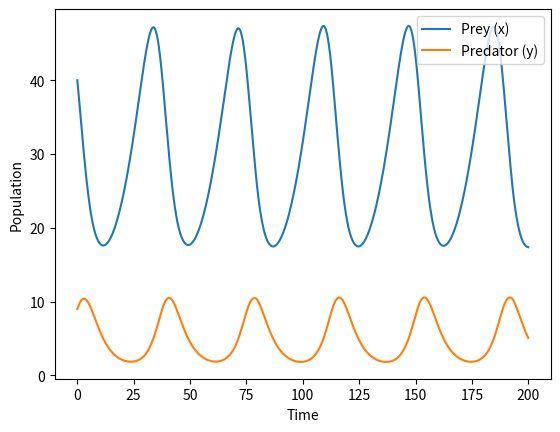

Here is the Python script that generated this plot:
import numpy as np
import matplotlib.pyplot as plt
from scipy.integrate import solve_ivp

# Define parameters
alpha, beta, gamma, delta = 0.1, 0.02, 0.3, 0.01

vars = 2
# Define system of ODEs
def lotka_volterra(t, z):
    X = [z[0], z[1]]
    dXdt = [alpha * X[0] - beta * X[0] * X[1], delta * X[0] * X[1] - gamma * X[1]]
    print(dXdt)
    return dXdt

# Time range and initial conditions
t_span = (0, 200)
t_eval = np.linspace(0, 200, 1000)
initial_conditions = [40, 9]  # Initial prey and predator populations

# Solve system
sol = solve_ivp(lotka_volterra, t_span, initial_conditions, t_eval=t_eval)

# Plot results
plt.plot(sol.t, sol.y[0], label="Prey (x)")
plt.plot(sol.t, sol.y[1], label="Predator (y)")
plt.xlabel("Time")
plt.ylabel("Population")
plt.legend()
plt.show()